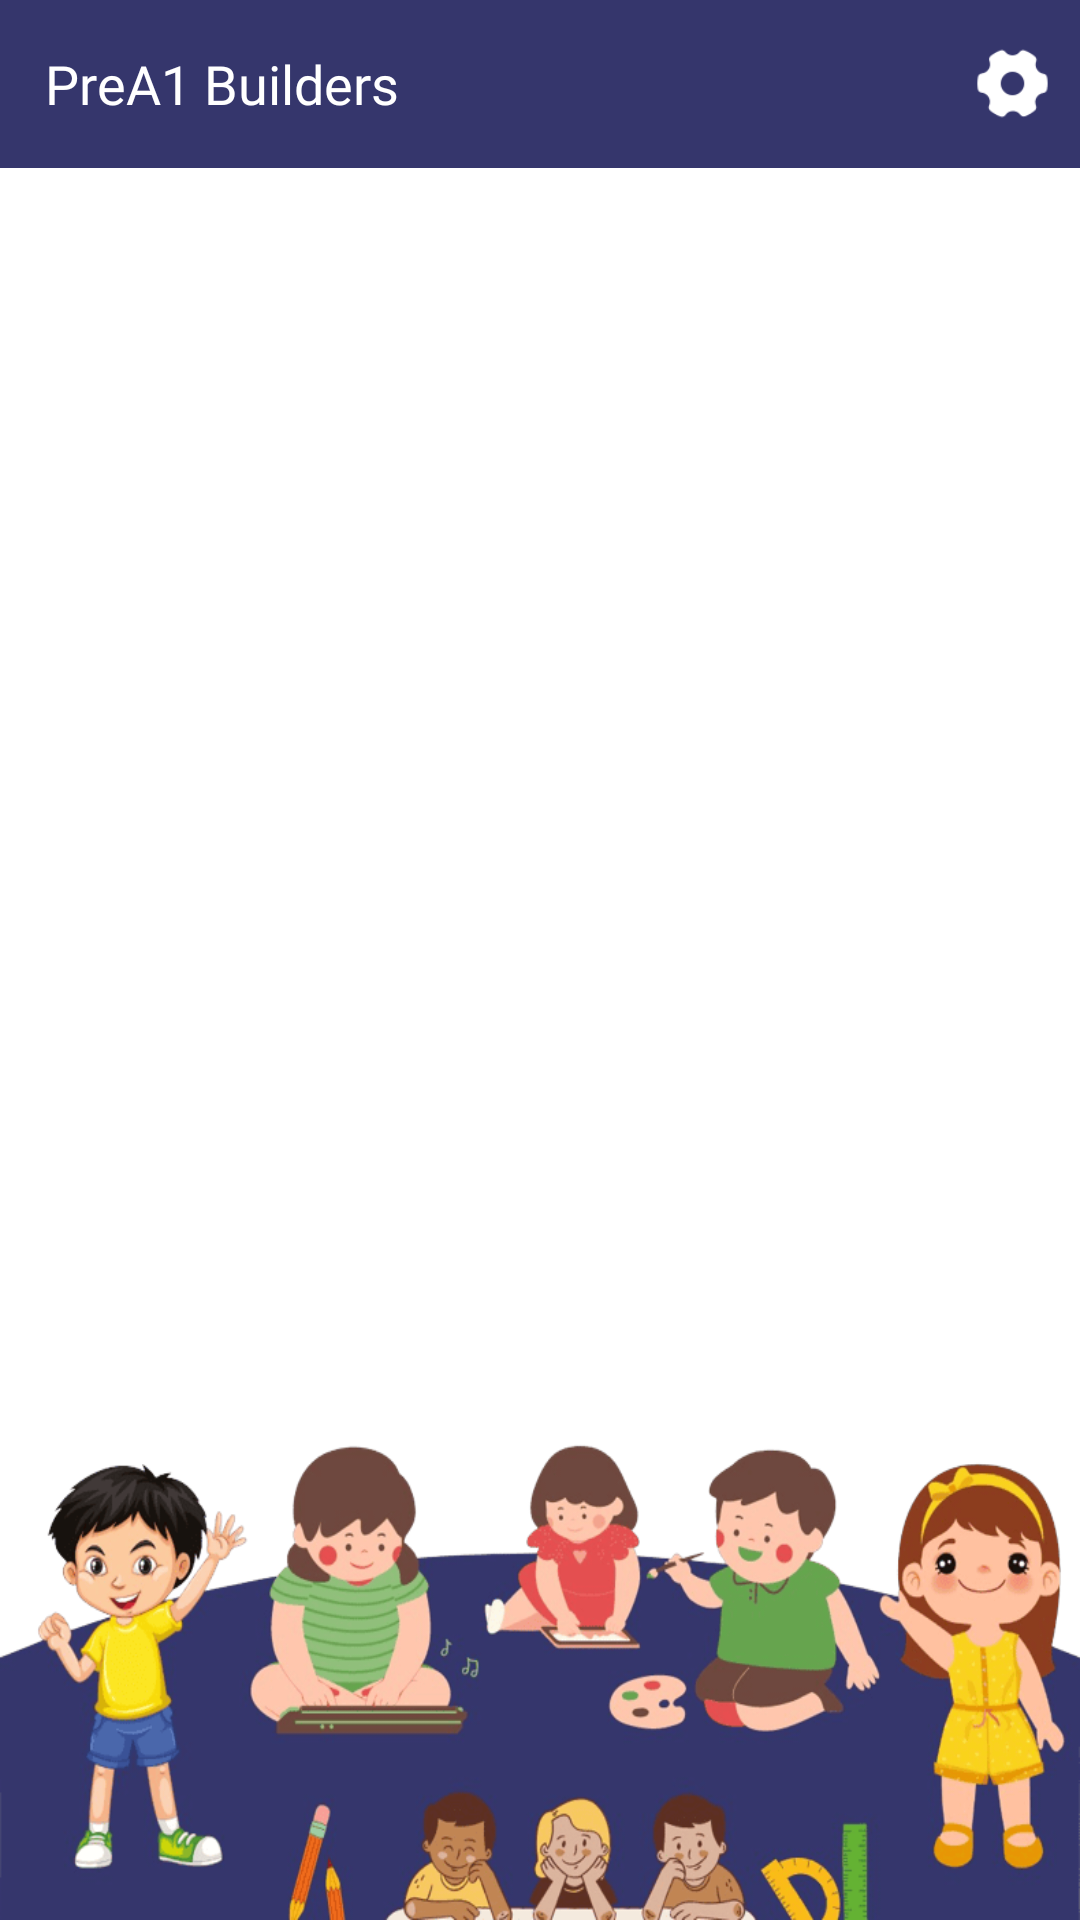

Reconstruct the res/layout file that produces this screen, plus the resources it refers to.
<!-- AndroidManifest.xml: application theme Theme.KidsLearning -->
<!-- res/layout/activity_unit_main.xml -->
<?xml version="1.0" encoding="utf-8"?>
<RelativeLayout xmlns:android="http://schemas.android.com/apk/res/android"
    android:layout_width="match_parent"
    android:layout_height="match_parent"
    xmlns:tools="http://schemas.android.com/tools"
    android:background="@color/white"
    android:orientation="vertical">

    <RelativeLayout
        android:id="@+id/nav_main"
        android:layout_width="match_parent"
        android:layout_height="wrap_content"
        android:background="@color/colorTheme">

        <RelativeLayout
            android:layout_width="match_parent"
            android:layout_height="?actionBarSize">

            <TextView
                android:layout_width="wrap_content"
                android:layout_height="wrap_content"
                android:text="@string/app_name"
                android:layout_marginTop="10dp"
                android:layout_centerVertical="true"
                android:layout_marginLeft="15dp"
                android:fontFamily="@font/edosz"
                android:textColor="@color/white"
                android:textSize="18dp" />

            <ImageView
                android:layout_width="25dp"
                android:layout_height="25dp"
                android:layout_alignParentEnd="true"
                android:layout_centerVertical="true"
                android:layout_marginEnd="10dp"
                android:adjustViewBounds="true"
                android:onClick="onClickSetting"
                android:src="@drawable/setting_new" />
        </RelativeLayout>
    </RelativeLayout>

    <androidx.recyclerview.widget.RecyclerView
        android:id="@+id/rvCategory"
        android:layout_below="@+id/nav_main"
        android:layout_width="match_parent"
        android:layout_height="match_parent"
        android:layout_above="@id/bottom_bg"
        android:layout_marginTop="10dp"
        android:layout_marginLeft="10dp"
        android:layout_marginRight="10dp"
        android:layout_weight="1" />

    <RelativeLayout
        android:id="@+id/bottom_bg"
        android:layout_width="match_parent"
        android:layout_height="160dp"
        android:background="@drawable/all_bg_list"
        android:layout_above="@id/ads_layout" />

    <RelativeLayout
        android:id="@+id/ads_layout"
        android:layout_width="match_parent"
        android:layout_height="wrap_content"
        android:layout_alignParentBottom="true"
        android:gravity="center"
        android:visibility="invisible"></RelativeLayout>

</RelativeLayout>
<!-- resources referenced by this layout -->
<resources>
  <color name="colorTheme">#35366C</color>
  <color name="white">#FFFFFF</color>
  <!-- drawable all_bg_list: png bitmap (drawable, 68775 bytes) -->
  <!-- drawable setting_new: png bitmap (drawable, 527 bytes) -->
  <string name="app_name">PreA1 Builders</string>
  <style name="Theme.KidsLearning" parent="Theme.MaterialComponents.DayNight.DarkActionBar">
          
          <item name="colorPrimary">@color/purple_500</item>
          <item name="colorPrimaryVariant">@color/purple_700</item>
          <item name="colorOnPrimary">@color/white</item>
          
          <item name="colorSecondary">@color/teal_200</item>
          <item name="colorSecondaryVariant">@color/teal_700</item>
          <item name="colorOnSecondary">@color/black</item>
          
          <item name="android:statusBarColor">?attr/colorPrimaryVariant</item>
          
      </style>
  <color name="purple_500">#35366C</color>
  <color name="purple_700">#35366C</color>
  <color name="teal_200">#03DAC5</color>
  <color name="teal_700">#018786</color>
  <color name="black">#000000</color>
</resources>
